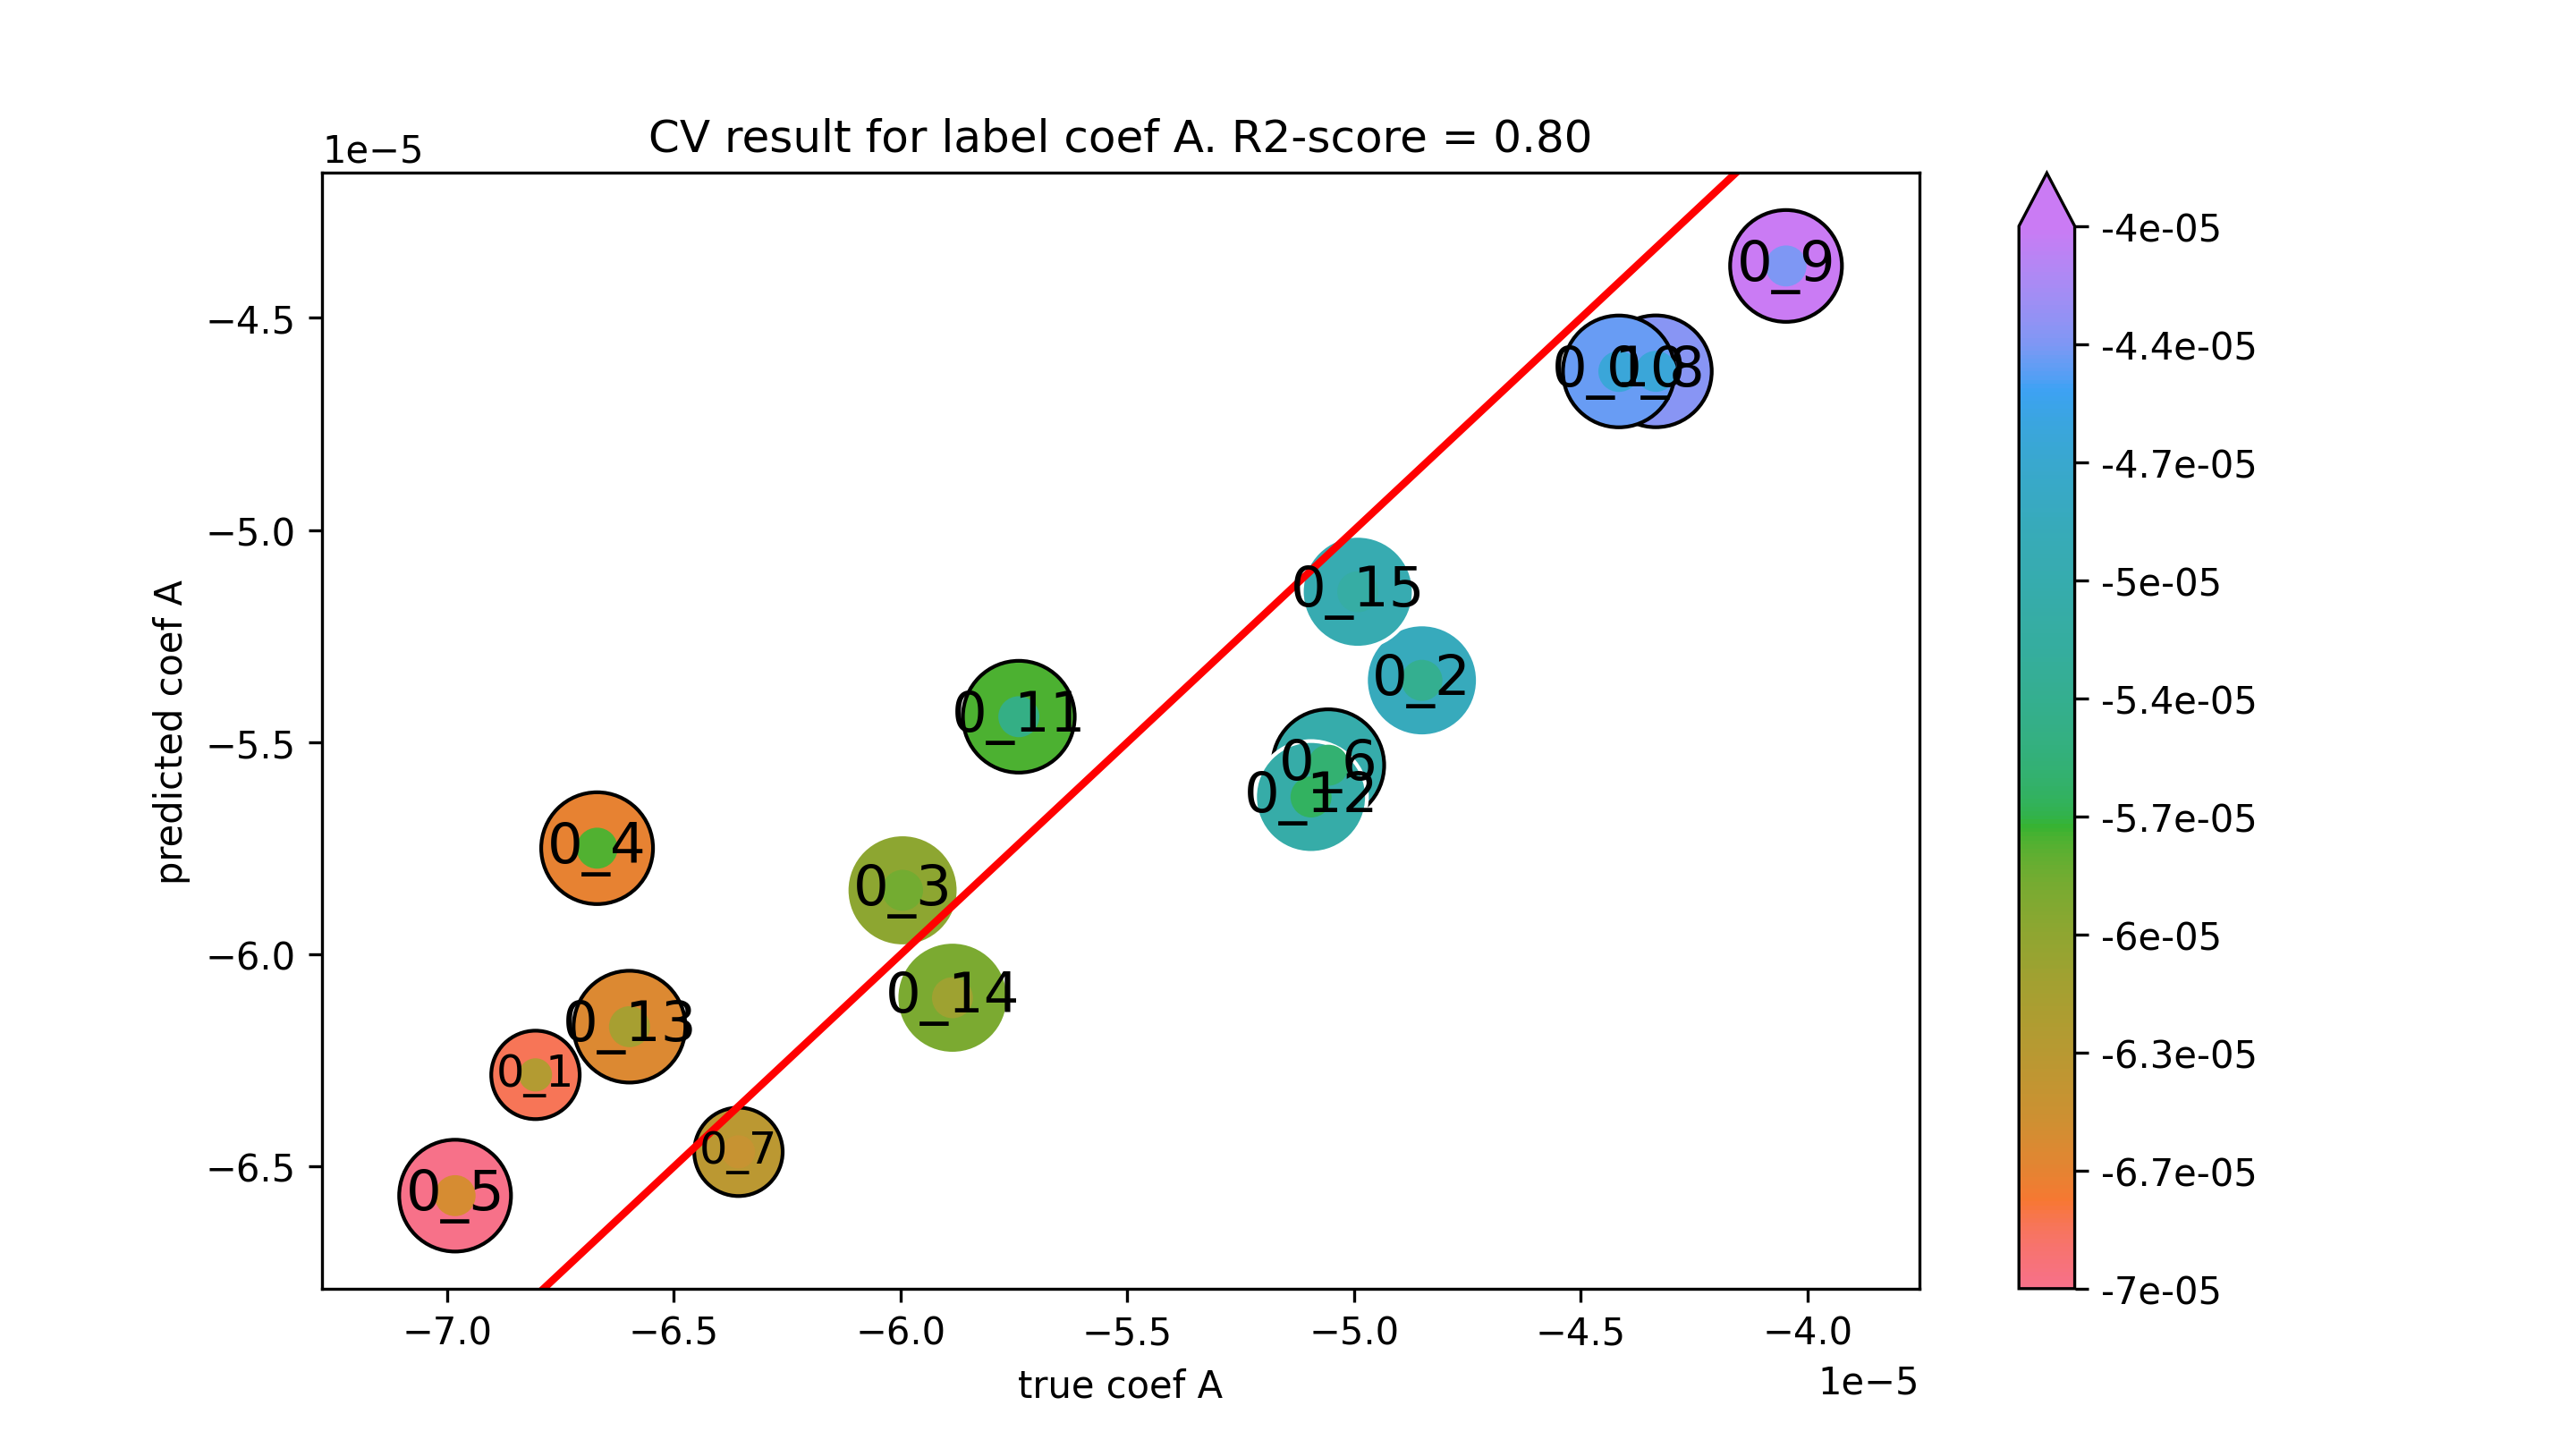

Data behind this chart, as committed beside it:
true coef A, predicted coef A
-6.805383222680072e-05, -6.28375745079753e-05
-4.850538938904249e-05, -5.3540096745778305e-05
-5.99584060702143e-05, -5.848813725202561e-05
-6.669460042482223e-05, -5.749480752170655e-05
-6.982642667251987e-05, -6.568302261715255e-05
-5.057036998869231e-05, -5.5539951673054046e-05
-6.357760104792132e-05, -6.465045506042717e-05
-4.334675561877842e-05, -4.6257809794694484e-05
-4.04754679409548e-05, -4.377471623279984e-05
-4.416191869310499e-05, -4.626018507420336e-05
-5.739472682571776e-05, -5.439704610804144e-05
-5.095111335746174e-05, -5.628821317937592e-05
-6.598026114984441e-05, -6.170092538691649e-05
-5.885830189491785e-05, -6.1019227503326046e-05
-4.991966279691344e-05, -5.145251052273166e-05
